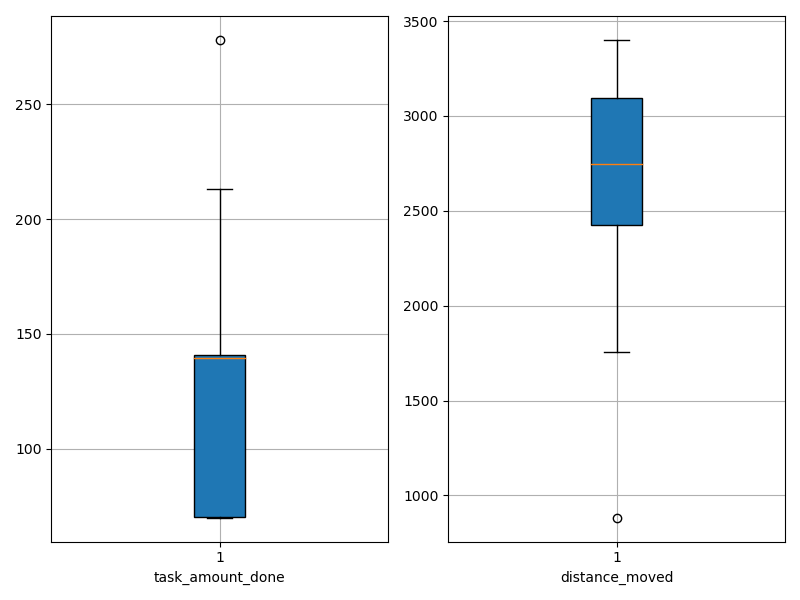

The data file committed next to this chart (first rows):
agent_id, task_amount_done, distance_moved
0, 140.0, 2718
1, 139.0, 2941
2, 140.0, 2711
3, 139.0, 2448
4, 70.0, 1880
5, 70.0, 882.3
6, 70.0, 1778
7, 140.0, 3156
8, 278.0, 3232
9, 70.0, 2146
10, 212.0, 2255
11, 213.0, 3080
12, 140.0, 2781
13, 141.0, 2707
14, 141.0, 3226
15, 70.0, 2419
16, 141.0, 3334
17, 70.0, 2161
18, 139.0, 3260
19, 139.0, 3102
20, 209.0, 2893
21, 70.0, 2994
22, 140.0, 3110
23, 141.0, 2663
24, 139.0, 2914
25, 70.0, 2558
26, 140.0, 3401
27, 138.0, 2922
28, 71.0, 1756
29, 140.0, 2694
